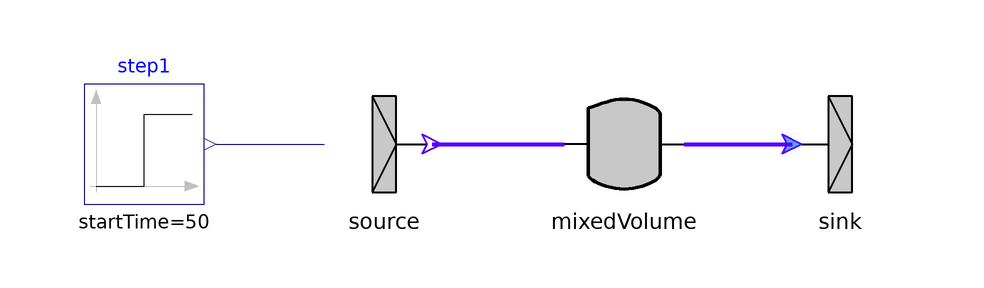

This picture is the connection diagram that the Modelica source below describes through its graphical annotations.

model MixedVolume_test
        Modelica.Blocks.Sources.Step step1(height = 10, offset = 6.9, startTime = 50) annotation(
          Placement(visible = true, transformation(origin = {-50, 0}, extent = {{-10, -10}, {10, 10}}, rotation = 0)));
        NewHTHP.Boundaries.Source source(T0_par = 70.11 + 273.15, mdotFromInput = true, p0_par(displayUnit = "Pa") = 116700, pressureFromInput = false, setEnthalpy = false) annotation(
          Placement(visible = true, transformation(origin = {-10, 0}, extent = {{-10, -10}, {10, 10}}, rotation = 0)));
        MixedVolume mixedVolume(T_0 = 70 + 273.15, V = 1000, enableInlet = true, enableOutlet = true, p_0(displayUnit = "Pa") = 116700, rho_min(displayUnit = "kg/m3") = 0.001) annotation(
          Placement(visible = true, transformation(origin = {30, 0}, extent = {{-10, -10}, {10, 10}}, rotation = 0)));
        Boundaries.Sink sink(p0_par(displayUnit = "Pa") = 116700, pressureFromInput = false) annotation(
          Placement(visible = true, transformation(origin = {66, 0}, extent = {{-10, -10}, {10, 10}}, rotation = 0)));
      equation
        connect(step1.y, source.mdot0_var) annotation(
          Line(points = {{-38, 0}, {-20, 0}}, color = {0, 0, 127}));
        connect(source.outlet, mixedVolume.inlet) annotation(
          Line(points = {{-2, 0}, {20, 0}}, color = {85, 0, 255}, thickness = 1));
        connect(mixedVolume.outlet, sink.inlet) annotation(
          Line(points = {{40, 0}, {58, 0}}, color = {85, 0, 255}, thickness = 1));
        annotation(
          Diagram(coordinateSystem(extent = {{-100, -100}, {100, 100}})));
      end MixedVolume_test;